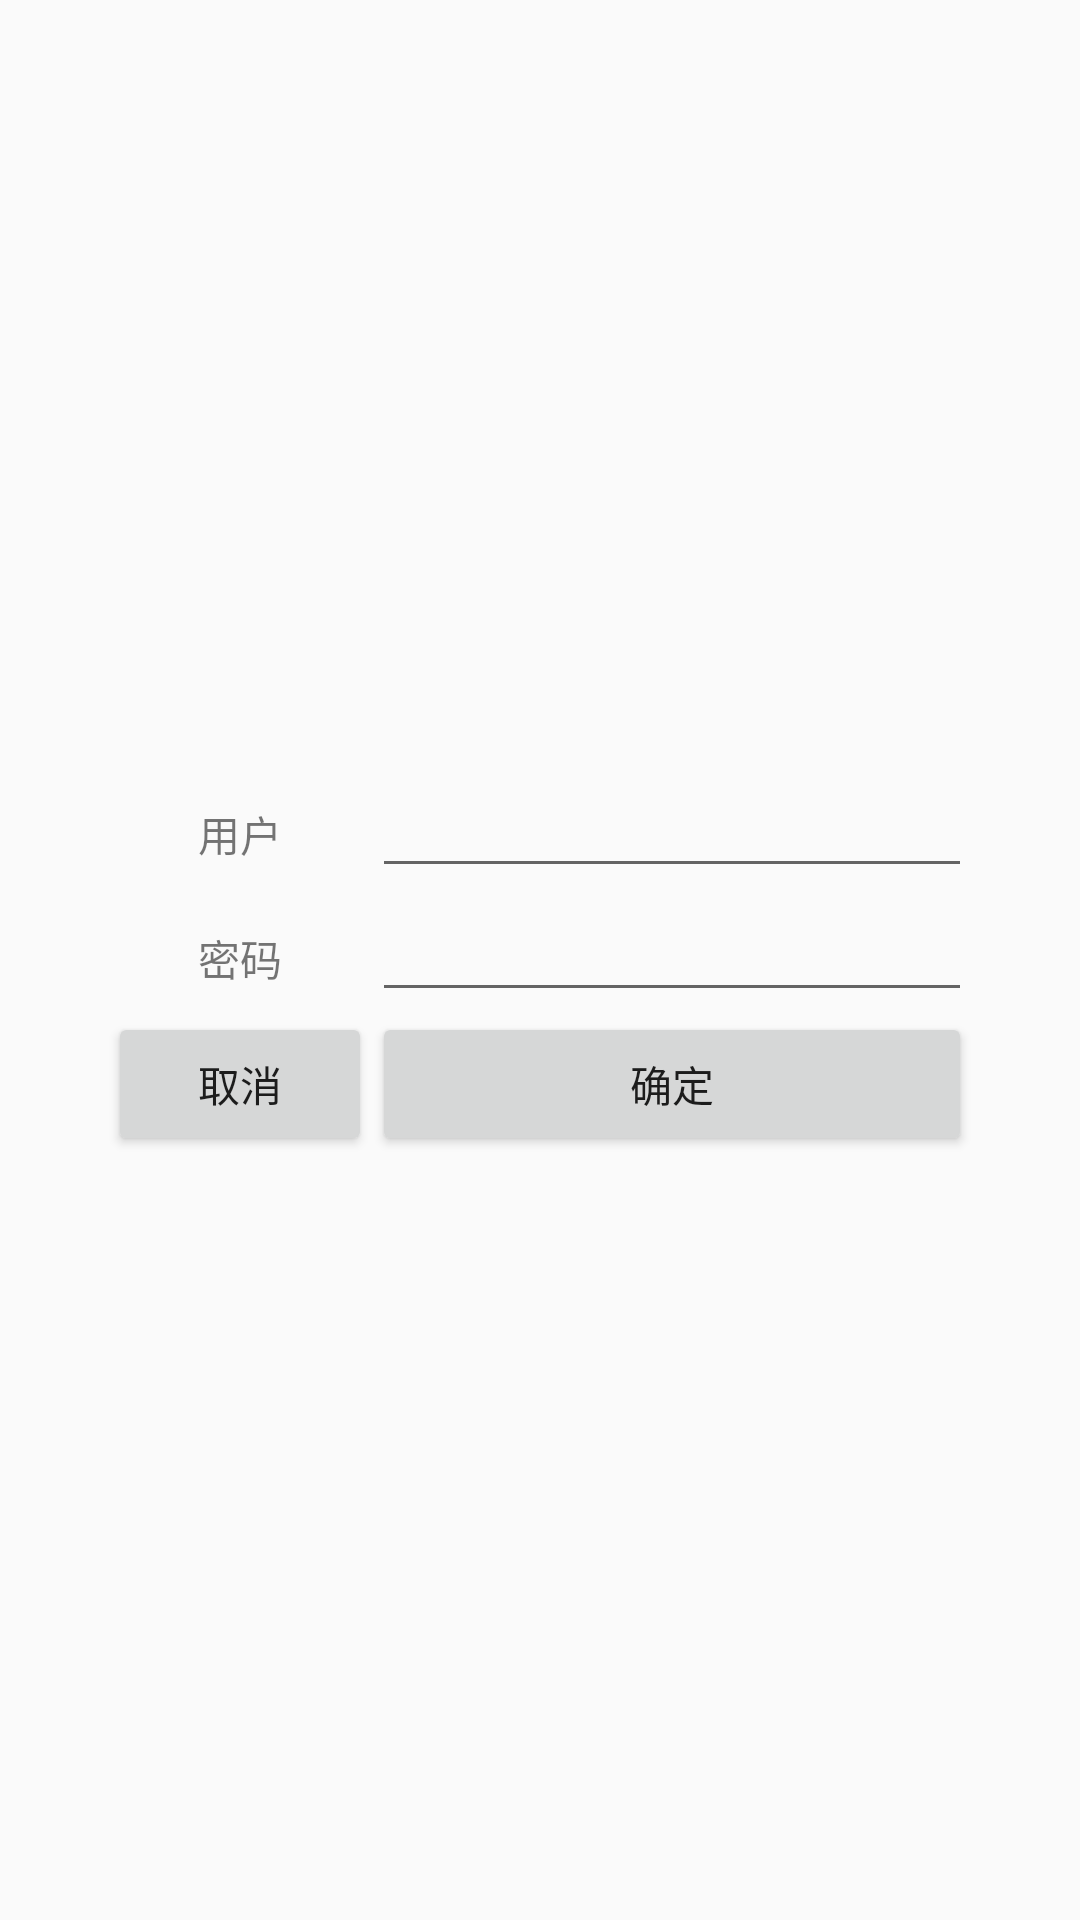

Layout XML and referenced resources for this Android screen:
<!-- AndroidManifest.xml: application theme AppTheme -->
<!-- res/layout/activity_login.xml -->
<?xml version="1.0" encoding="utf-8"?>
<RelativeLayout xmlns:android="http://schemas.android.com/apk/res/android"
    xmlns:tools="http://schemas.android.com/tools"
    android:layout_width="match_parent"
    android:layout_height="match_parent"
    tools:context=".activity.LoginActivity">


    <TableLayout
        android:layout_width="wrap_content"
        android:layout_height="wrap_content"
        android:layout_centerInParent="true">

        <TableRow
            android:layout_width="wrap_content"
            android:layout_height="wrap_content">

            <TextView
                android:layout_width="wrap_content"
                android:layout_height="wrap_content"
                android:gravity="center"
                android:text="用户" />

            <EditText
                android:id="@+id/etUser"
                android:layout_width="200dp"
                android:layout_height="wrap_content" />

        </TableRow>

        <TableRow
            android:layout_width="wrap_content"
            android:layout_height="wrap_content">

            <TextView
                android:layout_width="wrap_content"
                android:layout_height="wrap_content"
                android:gravity="center"
                android:text="密码" />

            <EditText
                android:id="@+id/etPassword"
                android:layout_width="200dp"
                android:layout_height="wrap_content"
                android:inputType="textPassword" />

        </TableRow>

        <TableRow
            android:layout_width="wrap_content"
            android:layout_height="wrap_content"
            android:gravity="center">

            <Button
                android:id="@+id/btnCancel"
                android:layout_width="wrap_content"
                android:layout_height="wrap_content"
                android:text="取消" />

            <Button
                android:id="@+id/btnSure"
                android:layout_width="wrap_content"
                android:layout_height="wrap_content"
                android:text="确定" />
        </TableRow>


    </TableLayout>
</RelativeLayout>
<!-- resources referenced by this layout -->
<resources>
  <style name="AppTheme" parent="Theme.AppCompat.Light.DarkActionBar">
          
          <item name="colorPrimary">@color/colorPrimary</item>
          <item name="colorPrimaryDark">@color/colorPrimaryDark</item>
          <item name="colorAccent">@color/colorAccent</item>
      </style>
  <color name="colorPrimary">#3F51B5</color>
  <color name="colorPrimaryDark">#303F9F</color>
  <color name="colorAccent">#FF4081</color>
</resources>
